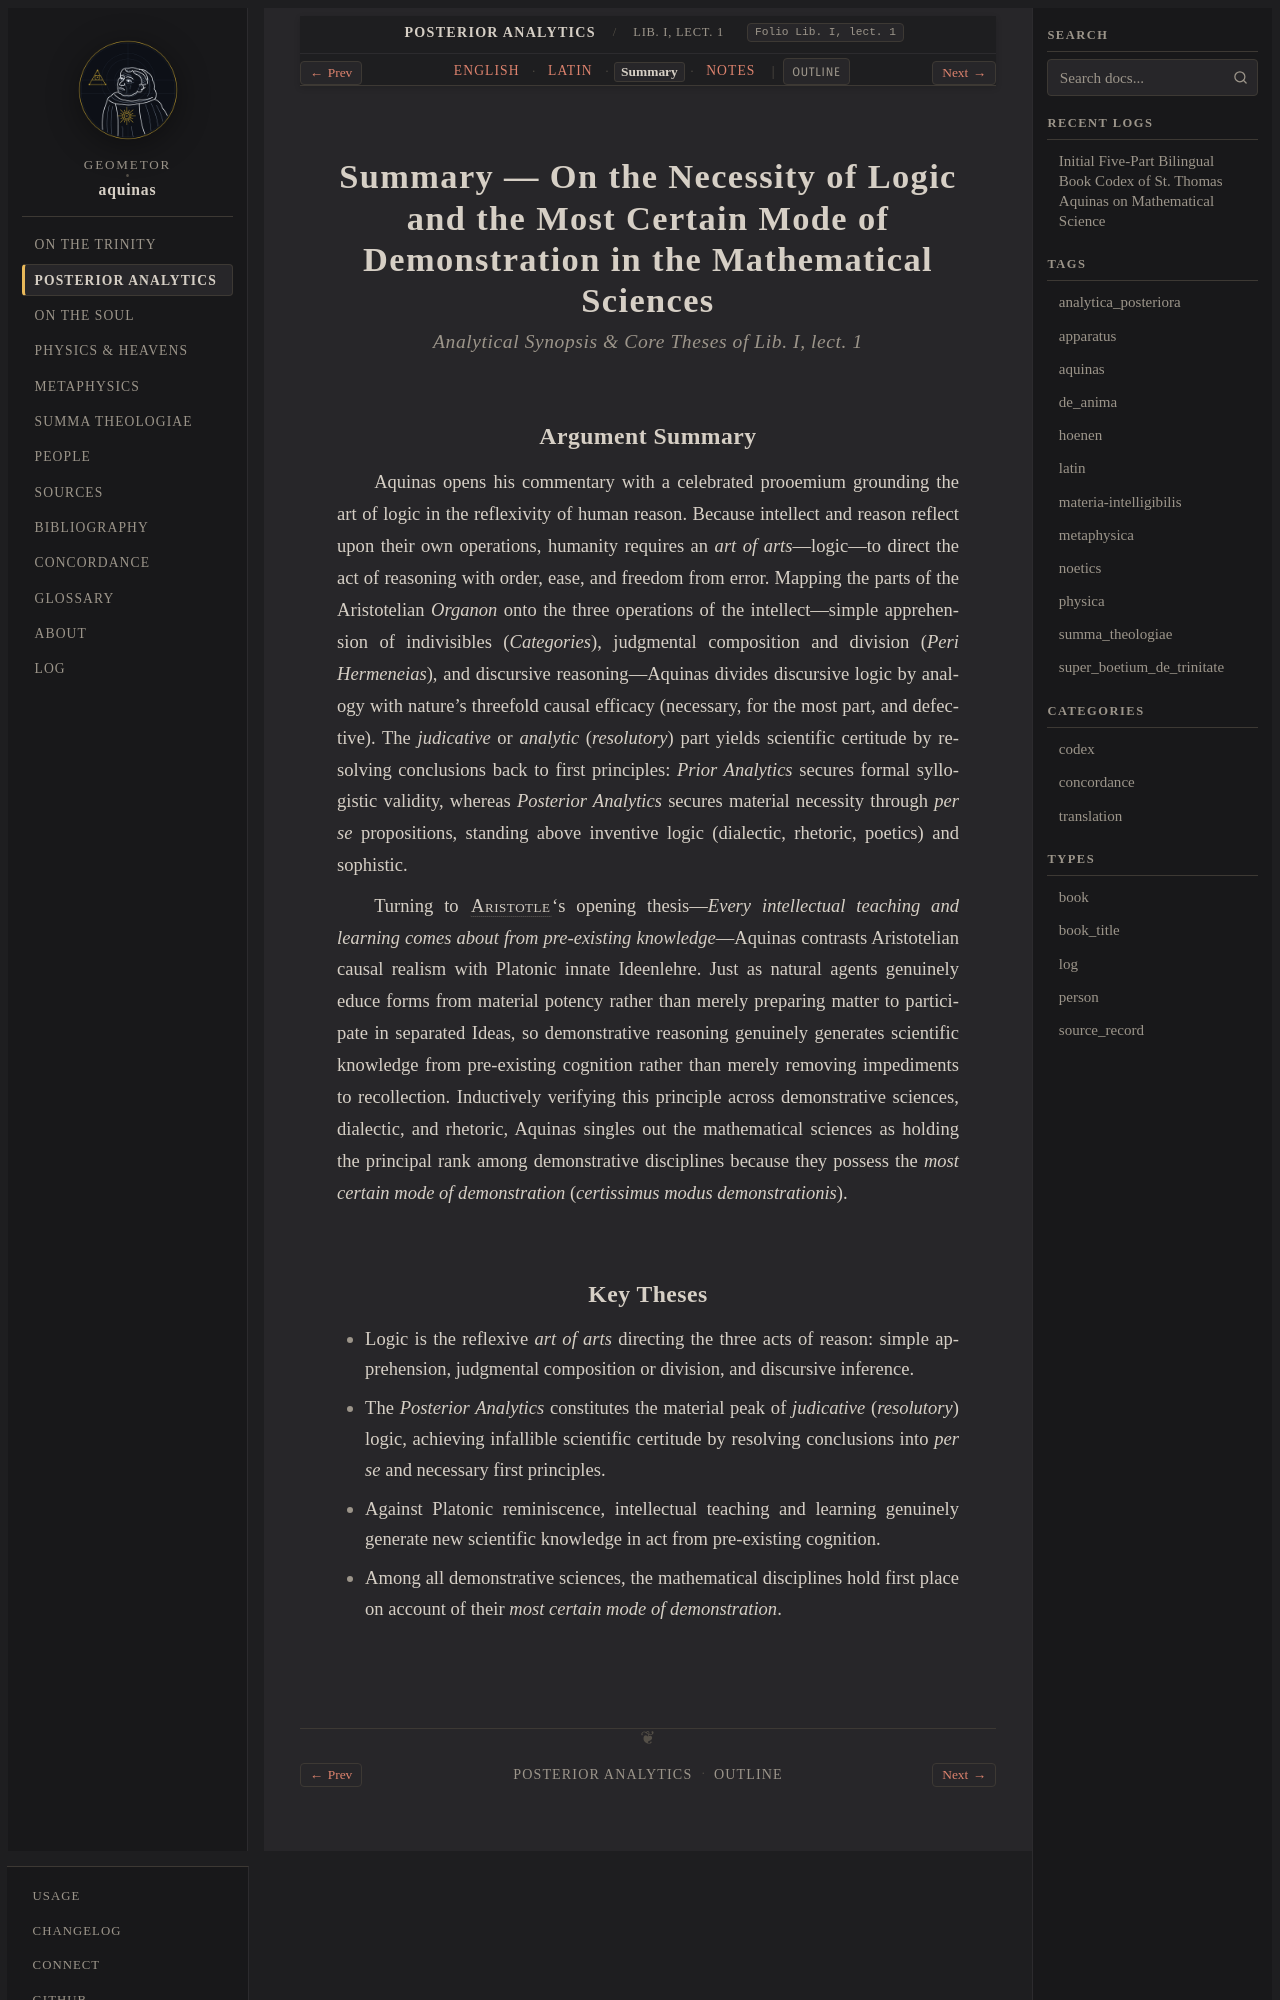

repository: geometor/aquinas · page: analytica_posteriora/lect_01/summary.html · generator: sphinx

:order: 1
:canonical_id: Lib. I, lect. 1
:folio: Lib. I, lect. 1
:title: Summary — On the Necessity of Logic and the Most Certain Mode of Demonstration in the Mathematical Sciences
:tracks: English: index | Latin: la | Summary: summary | Notes: notes

.. _analytica_posteriora-lect_01-summary:
.. _analytica_posteriora-s1-summary:
.. _pars-2-s1-summary:

Summary — On the Necessity of Logic and the Most Certain Mode of Demonstration in the Mathematical Sciences
===========================================================================================================

.. rubric:: *Analytical Synopsis & Core Theses of Lib. I, lect. 1*

Argument Summary
----------------

Aquinas opens his commentary with a celebrated prooemium grounding the art of logic in the reflexivity of human reason. Because intellect and reason reflect upon their own operations, humanity requires an *art of arts*—logic—to direct the act of reasoning with order, ease, and freedom from error. Mapping the parts of the Aristotelian *Organon* onto the three operations of the intellect—simple apprehension of indivisibles (*Categories*), judgmental composition and division (*Peri Hermeneias*), and discursive reasoning—Aquinas divides discursive logic by analogy with nature's threefold causal efficacy (necessary, for the most part, and defective). The *judicative* or *analytic* (*resolutory*) part yields scientific certitude by resolving conclusions back to first principles: *Prior Analytics* secures formal syllogistic validity, whereas *Posterior Analytics* secures material necessity through *per se* propositions, standing above inventive logic (dialectic, rhetoric, poetics) and sophistic.

Turning to :person:`Aristotle <aristotle>`\ 's opening thesis—*Every intellectual teaching and learning comes about from pre-existing knowledge*—Aquinas contrasts Aristotelian causal realism with Platonic innate Ideenlehre. Just as natural agents genuinely educe forms from material potency rather than merely preparing matter to participate in separated Ideas, so demonstrative reasoning genuinely generates scientific knowledge from pre-existing cognition rather than merely removing impediments to recollection. Inductively verifying this principle across demonstrative sciences, dialectic, and rhetoric, Aquinas singles out the mathematical sciences as holding the principal rank among demonstrative disciplines because they possess the *most certain mode of demonstration* (*certissimus modus demonstrationis*).
